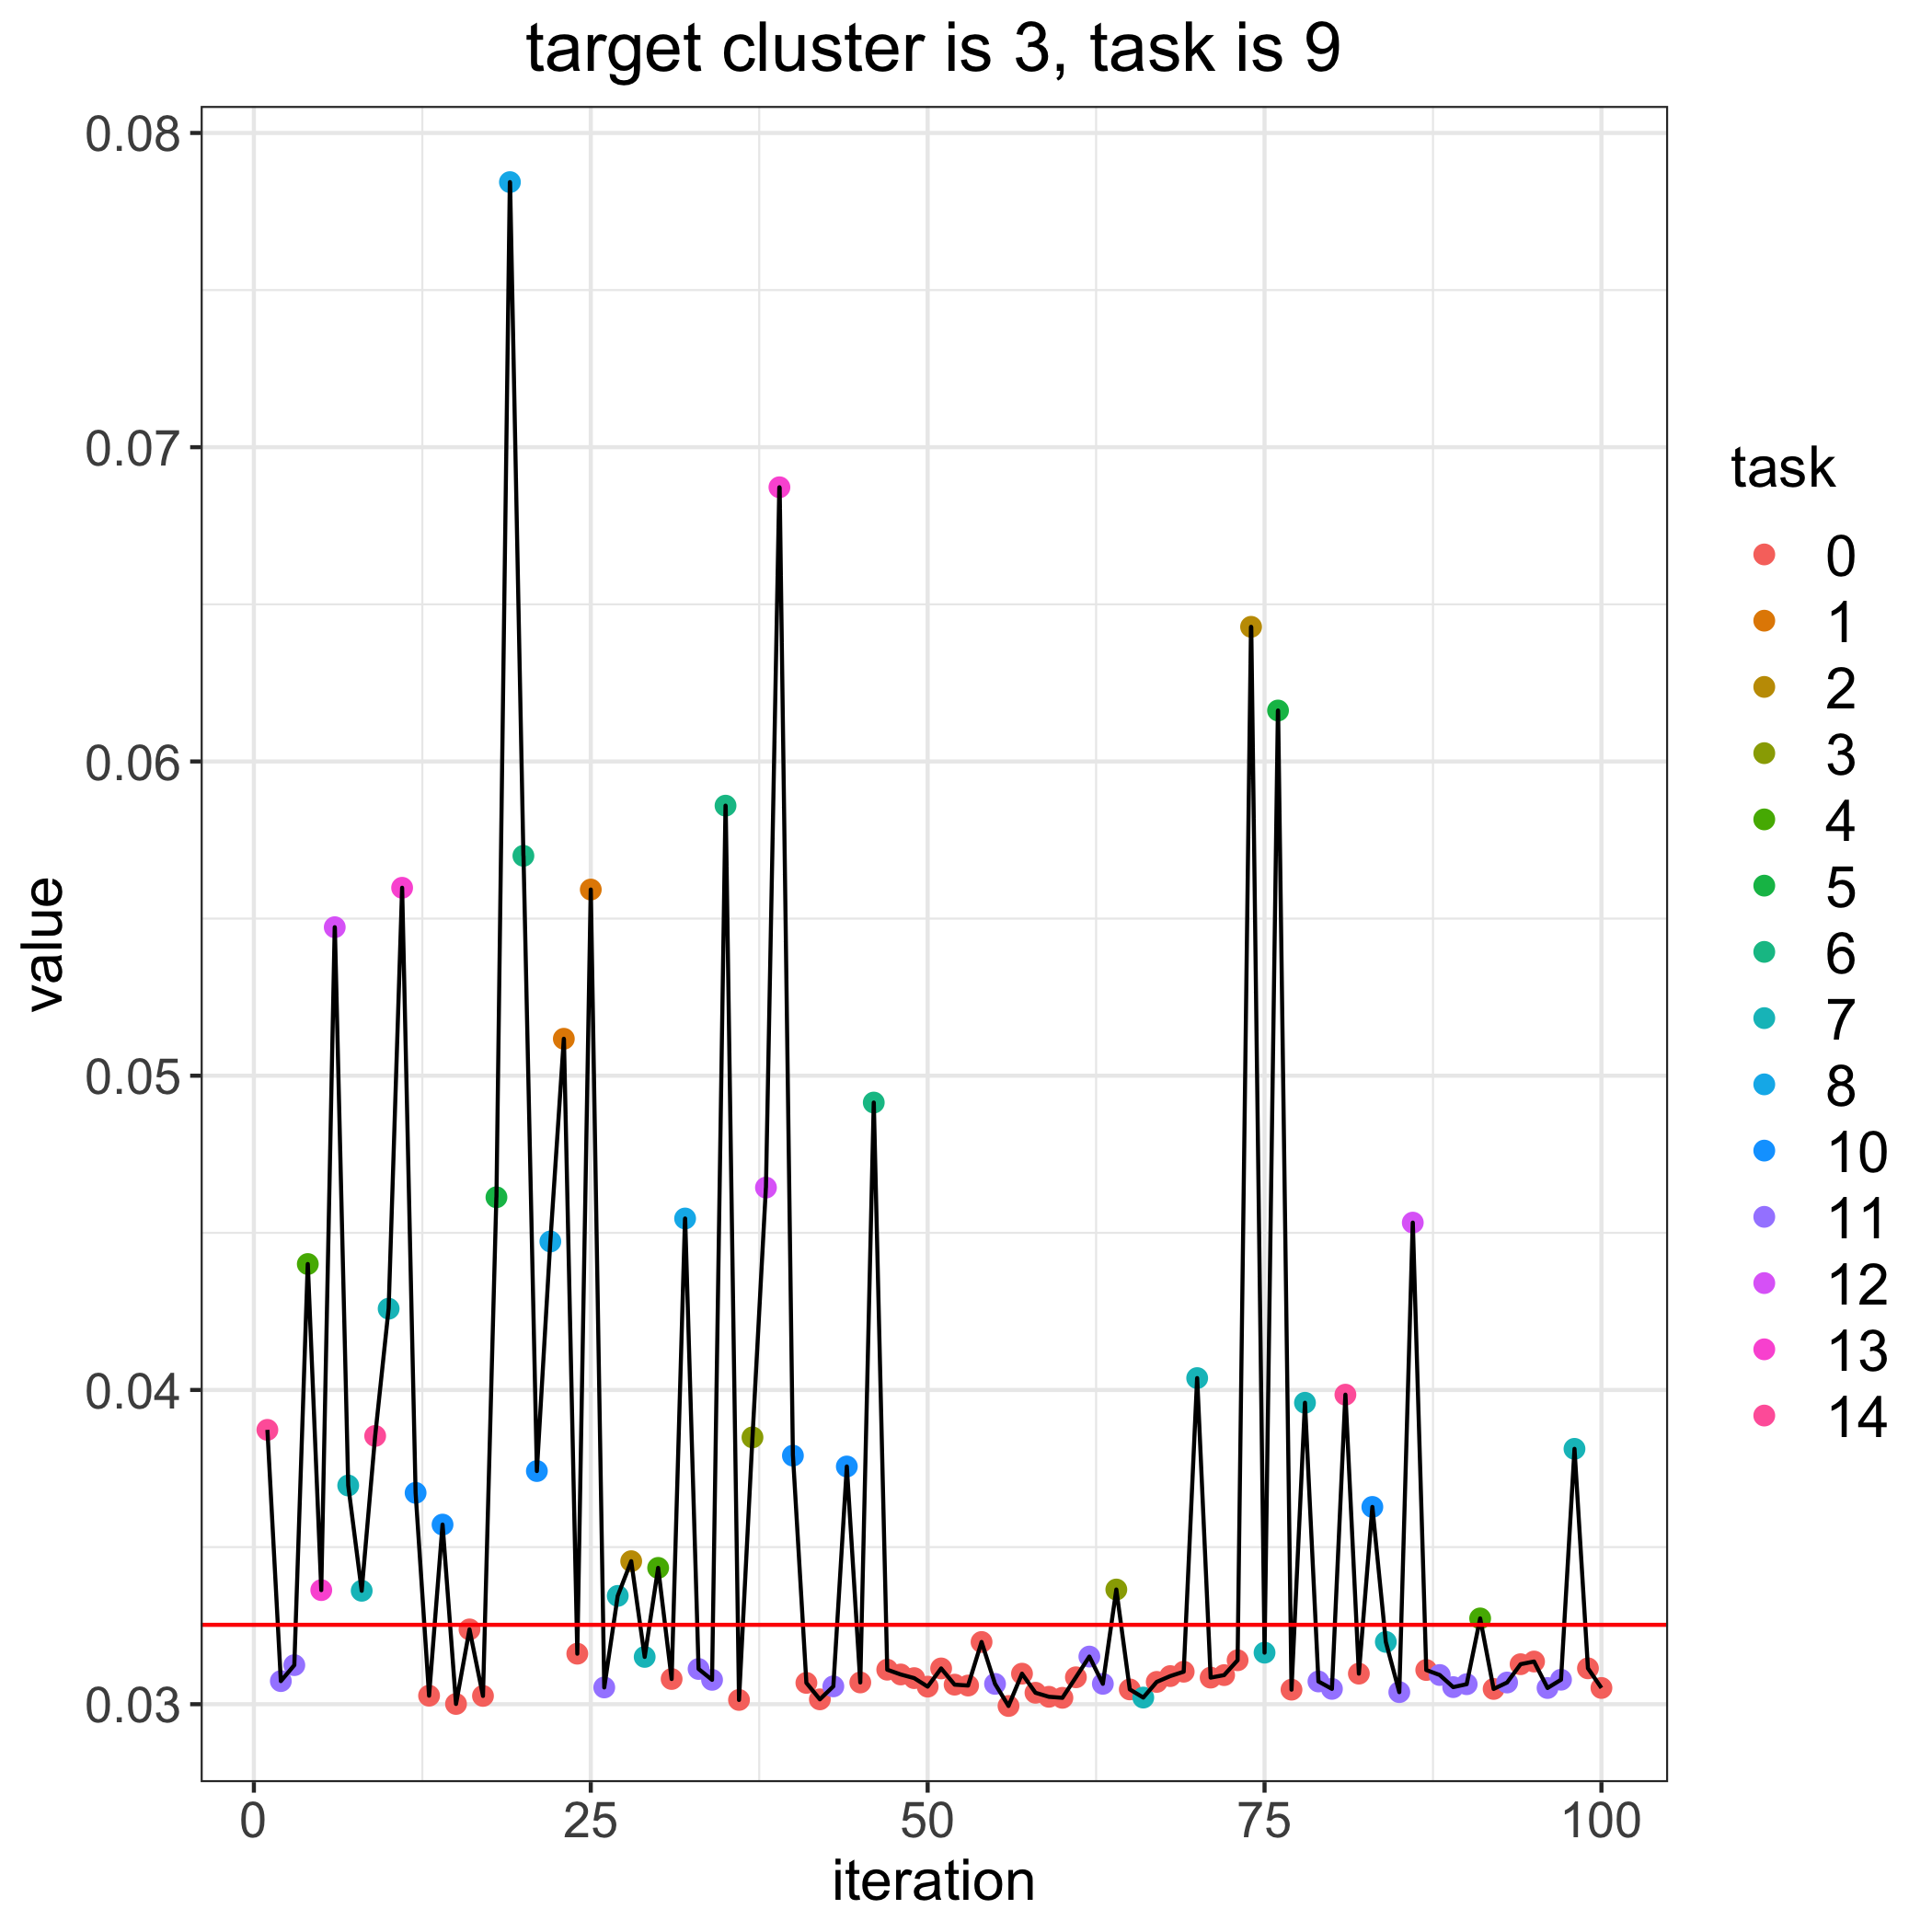

The file beside this chart, header and first rows:
, losses, bandit_selects
0, 0.03253, 
1, 0.03873, 14.0
2, 0.03074, 11.0
3, 0.03124, 11.0
4, 0.04401, 4.0
5, 0.03363, 13.0
6, 0.05473, 12.0
7, 0.03696, 7.0
8, 0.03361, 7.0
9, 0.03854, 14.0
10, 0.04259, 7.0
11, 0.05598, 13.0
12, 0.03673, 10.0
13, 0.03027, 0.0
14, 0.03572, 10.0
15, 0.03001, 0.0
16, 0.03238, 0.0
17, 0.03026, 0.0
18, 0.04613, 5.0
19, 0.07844, 8.0
20, 0.057, 6.0
21, 0.03742, 10.0
22, 0.04472, 8.0
23, 0.05118, 1.0
24, 0.03161, 0.0
25, 0.05592, 1.0
26, 0.03053, 11.0
27, 0.03345, 7.0
28, 0.03455, 2.0
29, 0.03151, 7.0
30, 0.03434, 4.0
31, 0.0308, 0.0
32, 0.04546, 8.0
33, 0.03112, 11.0
34, 0.03078, 11.0
35, 0.05859, 6.0
36, 0.03014, 0.0
37, 0.03849, 3.0
38, 0.04644, 12.0
39, 0.06872, 13.0
40, 0.03791, 10.0
41, 0.03068, 0.0
42, 0.03015, 0.0
43, 0.03057, 11.0
44, 0.03756, 10.0
45, 0.03069, 0.0
46, 0.04915, 6.0
47, 0.0311, 0.0
48, 0.03095, 0.0
49, 0.03083, 0.0
50, 0.03056, 0.0
51, 0.03114, 0.0
52, 0.03062, 0.0
53, 0.03059, 0.0
54, 0.03198, 0.0
55, 0.03065, 11.0
56, 0.02994, 0.0
57, 0.03097, 0.0
58, 0.03036, 0.0
59, 0.03024, 0.0
... 41 more rows
